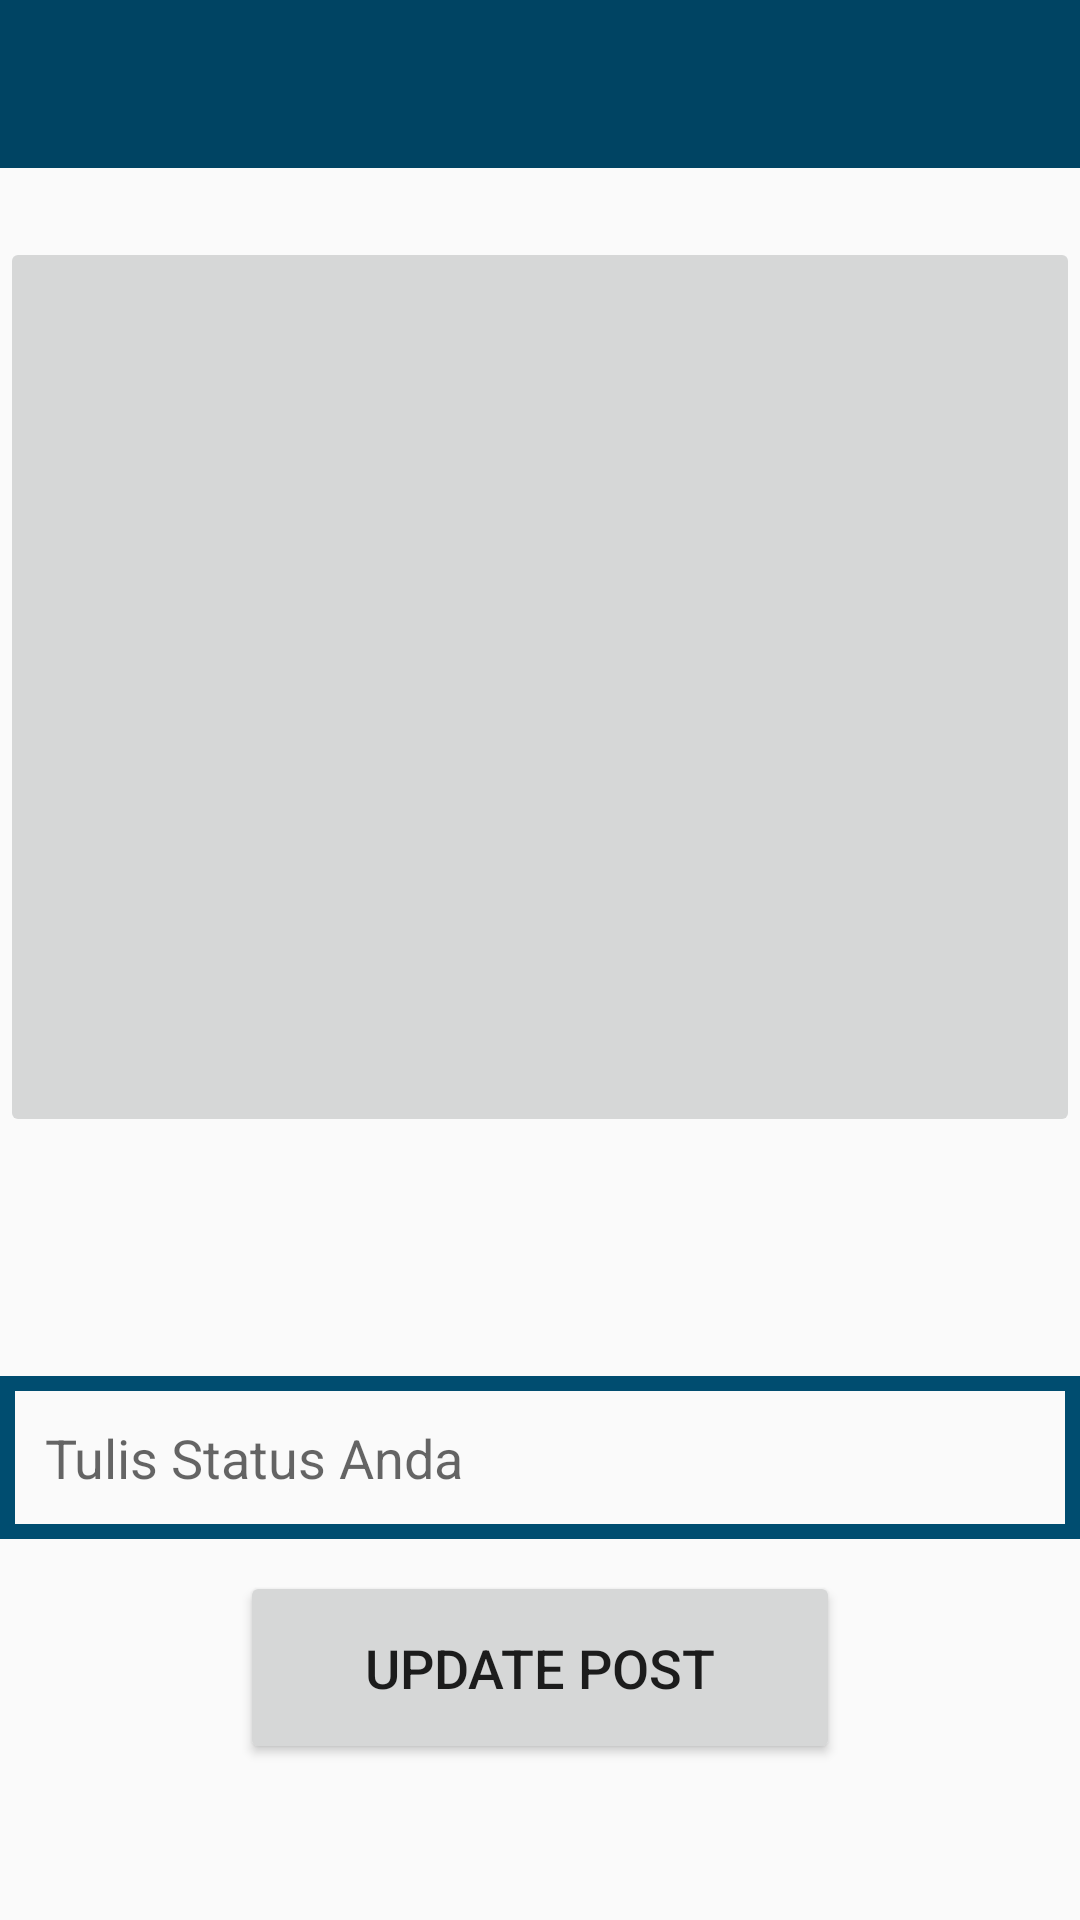

Reconstruct the res/layout file that produces this screen, plus the resources it refers to.
<!-- AndroidManifest.xml: application theme AppTheme -->
<!-- res/layout/activity_post.xml -->
<?xml version="1.0" encoding="utf-8"?>
<RelativeLayout xmlns:android="http://schemas.android.com/apk/res/android"
    xmlns:app="http://schemas.android.com/apk/res-auto"
    xmlns:tools="http://schemas.android.com/tools"
    android:layout_width="match_parent"
    android:layout_height="match_parent"

    tools:context=".PostActivity">
    <include
        android:id="@+id/update_post_page_toolbar"
        layout="@layout/app_bar_layout">
    </include>

    <ImageButton
        android:id="@+id/select_post_image"
        android:layout_width="match_parent"
        android:layout_height="300dp"
        android:layout_alignParentStart="true"
        android:layout_alignParentLeft="true"
        android:layout_alignParentTop="true"
        android:layout_marginStart="0dp"
        android:layout_marginLeft="0dp"
        android:layout_marginTop="79dp"
        android:scaleType="fitCenter"
        app:srcCompat="@drawable/select_image" />

    <EditText
        android:id="@+id/post_description"
        android:layout_width="match_parent"
        android:layout_height="wrap_content"
        android:layout_alignParentBottom="true"
        android:layout_centerHorizontal="true"
        android:layout_marginBottom="127dp"
        android:background="@drawable/inputs"
        android:ems="10"
        android:hint="Tulis Status Anda"
        android:inputType="textMultiLine"
        android:padding="15dp" />

    <Button
        android:id="@+id/update_post_button"
        android:layout_width="200dp"
        android:layout_height="wrap_content"
        android:layout_alignParentBottom="true"
        android:layout_centerHorizontal="true"
        android:layout_marginBottom="52dp"
        android:padding="20dp"
        android:text="Update Post"
        android:textSize="18sp" />

</RelativeLayout>
<!-- res/layout/app_bar_layout.xml (included above) -->
<?xml version="1.0" encoding="utf-8"?>
<android.support.v7.widget.Toolbar xmlns:android="http://schemas.android.com/apk/res/android"
    xmlns:app="http://schemas.android.com/apk/res-auto"
    android:id="@+id/main_app_bar"
    android:background="@color/colorPrimaryDark"
    android:layout_width="match_parent"
    android:layout_height="wrap_content"
    android:theme="@style/ThemeOverlay.AppCompat.Dark.ActionBar"
    app:titleTextColor="#dadfe4"
    >

</android.support.v7.widget.Toolbar>
<!-- resources referenced by this layout -->
<resources>
  <color name="colorPrimaryDark">#004463</color>
  <!-- drawable inputs (drawable) -->
  <?xml version="1.0" encoding="utf-8"?>
  <shape xmlns:android="http://schemas.android.com/apk/res/android">
      <stroke
          android:color="@color/colorPrimary"
          android:width="5dp"
          
          >
  
      </stroke>
  </shape>
  <style name="AppTheme" parent="Theme.AppCompat.Light.NoActionBar">
          
          <item name="colorPrimary">@color/colorPrimary</item>
          <item name="colorPrimaryDark">@color/colorPrimaryDark</item>
          <item name="colorAccent">@color/colorAccent</item>
      </style>
  <color name="colorPrimary">#004d70</color>
  <color name="colorAccent">#aeb9be</color>
</resources>
